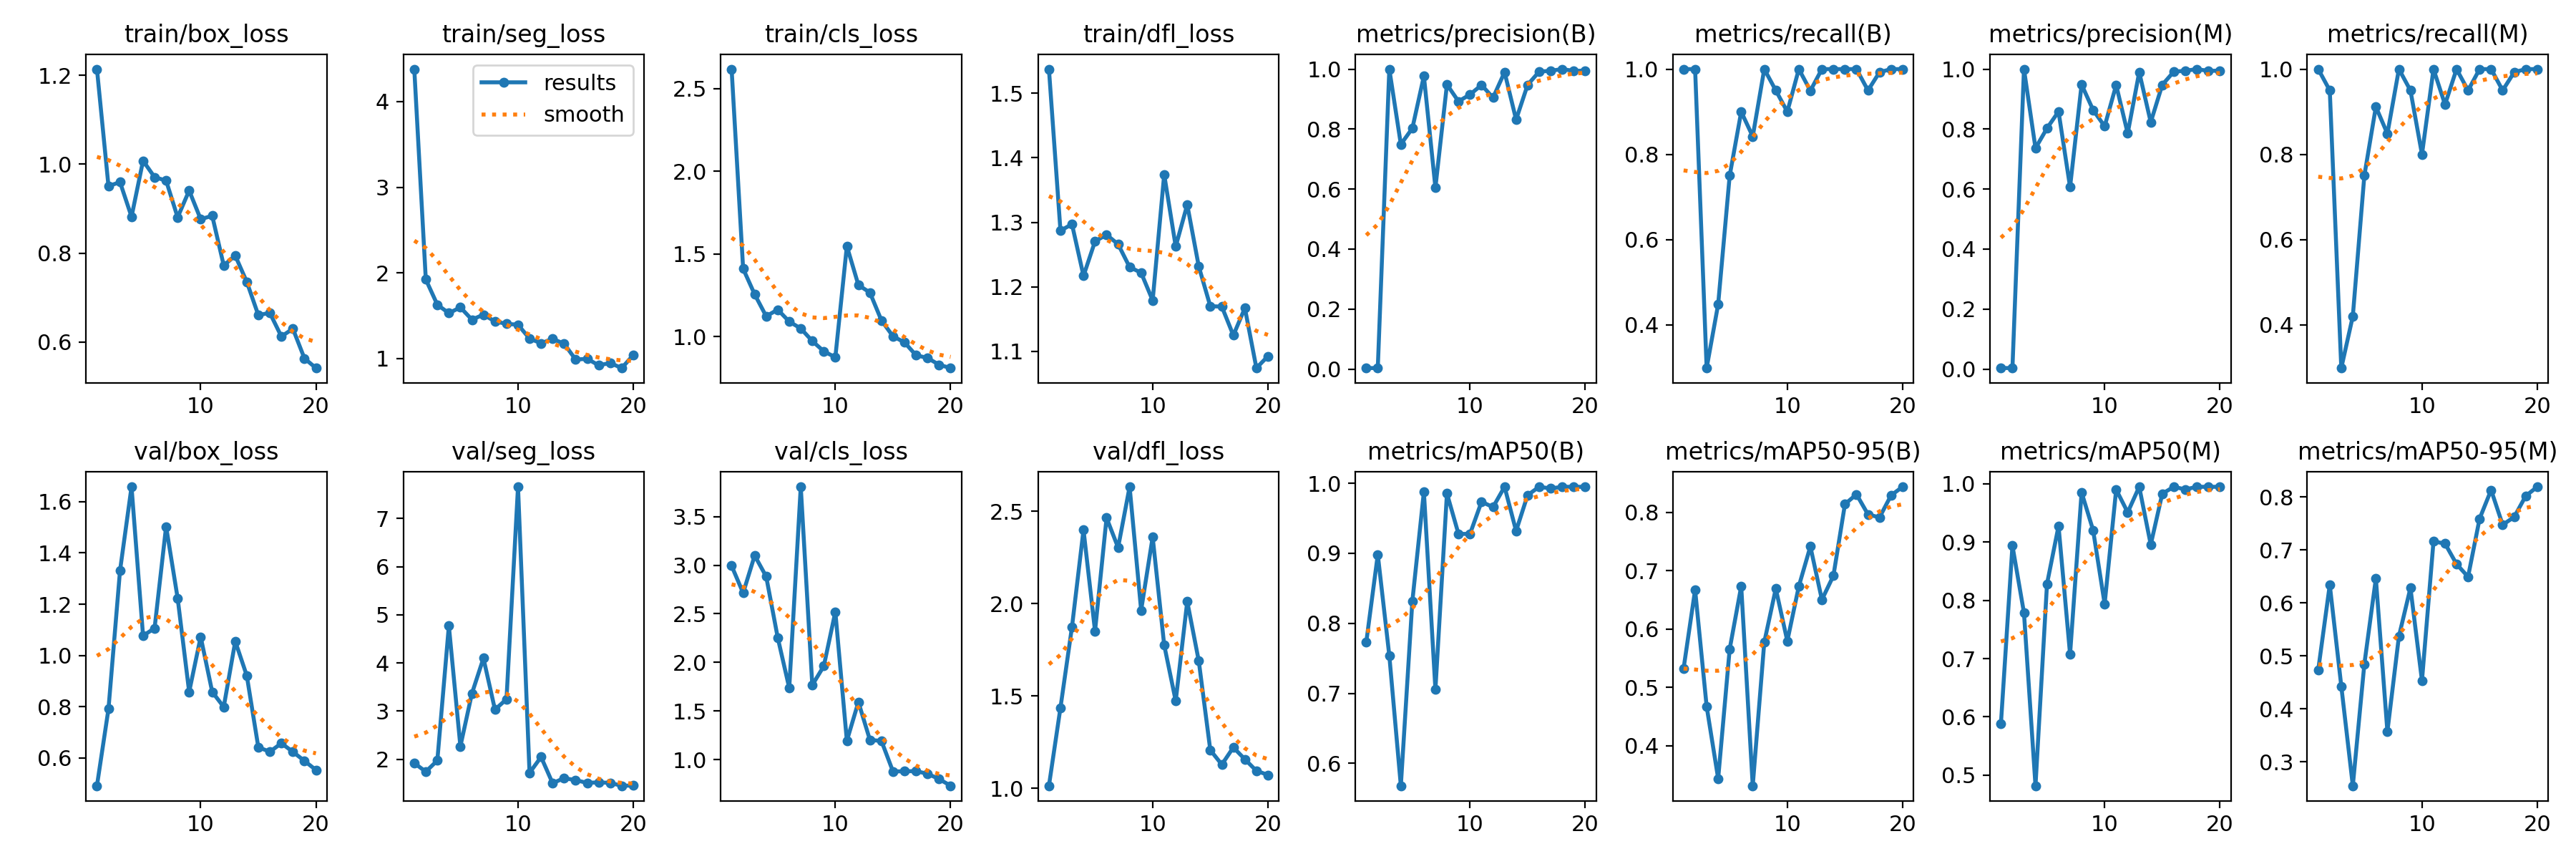

Source data for this figure (header and first rows):
epoch, train/box_loss, train/seg_loss, train/cls_loss, train/dfl_loss, metrics/precision(B), metrics/recall(B), metrics/mAP50(B), metrics/mAP50-95(B), metrics/precision(M), metrics/recall(M), metrics/mAP50(M), metrics/mAP50-95(M), val/box_loss, val/seg_loss, val/cls_loss, val/dfl_loss, lr/pg0, lr/pg1, lr/pg2
1, 1.214, 4.378, 2.618, 1.537, 0.00333, 1, 0.7729, 0.5322, 0.00333, 1, 0.588, 0.4734, 0.492, 1.921, 2.993, 1.014, 0.00022, 0.00022, 0.00022
2, 0.9509, 1.924, 1.41, 1.287, 0.00333, 1, 0.8982, 0.6672, 0.00317, 0.95, 0.8938, 0.6337, 0.7915, 1.742, 2.714, 1.437, 0.0004372, 0.0004372, 0.0004372
3, 0.9599, 1.629, 1.255, 1.297, 1, 0.2985, 0.754, 0.4672, 1, 0.2985, 0.7786, 0.4425, 1.33, 1.975, 3.099, 1.875, 0.0006307, 0.0006307, 0.0006307
4, 0.8819, 1.53, 1.122, 1.217, 0.7493, 0.4484, 0.568, 0.3433, 0.7364, 0.4202, 0.4817, 0.2545, 1.658, 4.772, 2.884, 2.4, 0.0008004, 0.0008004, 0.0008004
5, 1.008, 1.598, 1.163, 1.27, 0.8028, 0.75, 0.8318, 0.5656, 0.8028, 0.75, 0.8284, 0.484, 1.077, 2.269, 2.256, 1.852, 0.0009464, 0.0009464, 0.0009464
6, 0.9709, 1.454, 1.09, 1.281, 0.977, 0.9, 0.9879, 0.6733, 0.8587, 0.9116, 0.9276, 0.6458, 1.106, 3.366, 1.738, 2.465, 0.001069, 0.001069, 0.001069
7, 0.9633, 1.513, 1.048, 1.266, 0.6048, 0.842, 0.7057, 0.3311, 0.6067, 0.8484, 0.7075, 0.3567, 1.503, 4.1, 3.806, 2.304, 0.001167, 0.001167, 0.001167
8, 0.8805, 1.433, 0.9724, 1.231, 0.9486, 1, 0.9855, 0.5772, 0.9486, 1, 0.9855, 0.5366, 1.224, 3.031, 1.767, 2.633, 0.001242, 0.001242, 0.001242
9, 0.9408, 1.406, 0.9101, 1.222, 0.8924, 0.95, 0.9278, 0.6693, 0.8635, 0.95, 0.9204, 0.628, 0.8579, 3.248, 1.963, 1.965, 0.001208, 0.001208, 0.001208
10, 0.8764, 1.395, 0.874, 1.179, 0.9152, 0.9, 0.9276, 0.5793, 0.8094, 0.8, 0.7939, 0.4529, 1.073, 7.66, 2.521, 2.361, 0.001109, 0.001109, 0.001109
11, 0.8841, 1.234, 1.547, 1.374, 0.947, 1, 0.9736, 0.6734, 0.947, 1, 0.9902, 0.7158, 0.8581, 1.717, 1.194, 1.776, 0.00101, 0.00101, 0.00101
12, 0.7723, 1.179, 1.311, 1.262, 0.9047, 0.9493, 0.966, 0.7416, 0.7857, 0.9169, 0.9511, 0.7116, 0.7992, 2.048, 1.593, 1.474, 0.000911, 0.000911, 0.000911
13, 0.7943, 1.23, 1.266, 1.327, 0.9899, 1, 0.995, 0.6503, 0.9899, 1, 0.995, 0.673, 1.055, 1.504, 1.204, 2.012, 0.000812, 0.000812, 0.000812
14, 0.7353, 1.174, 1.097, 1.232, 0.8316, 1, 0.9319, 0.6914, 0.823, 0.95, 0.8958, 0.649, 0.9214, 1.608, 1.193, 1.69, 0.000713, 0.000713, 0.000713
15, 0.6606, 0.9885, 1.001, 1.17, 0.9475, 1, 0.9831, 0.8142, 0.9475, 1, 0.9831, 0.7587, 0.6422, 1.567, 0.8795, 1.208, 0.000614, 0.000614, 0.000614
16, 0.6655, 0.9977, 0.964, 1.169, 0.9915, 1, 0.995, 0.8311, 0.9915, 1, 0.995, 0.8128, 0.6246, 1.509, 0.881, 1.129, 0.000515, 0.000515, 0.000515
17, 0.6124, 0.9222, 0.8865, 1.125, 0.9945, 0.95, 0.9926, 0.7965, 0.9945, 0.95, 0.9905, 0.7471, 0.6577, 1.521, 0.8827, 1.222, 0.000416, 0.000416, 0.000416
18, 0.6298, 0.9485, 0.87, 1.167, 1, 0.9928, 0.995, 0.7915, 1, 0.9928, 0.995, 0.7619, 0.6244, 1.509, 0.8553, 1.158, 0.000317, 0.000317, 0.000317
19, 0.5632, 0.8896, 0.8287, 1.074, 0.9941, 1, 0.995, 0.8292, 0.9941, 1, 0.995, 0.8015, 0.5889, 1.45, 0.8014, 1.095, 0.000218, 0.000218, 0.000218
20, 0.5413, 1.041, 0.8088, 1.093, 0.995, 1, 0.995, 0.8439, 0.995, 1, 0.995, 0.8189, 0.5536, 1.455, 0.7322, 1.073, 0.000119, 0.000119, 0.000119
